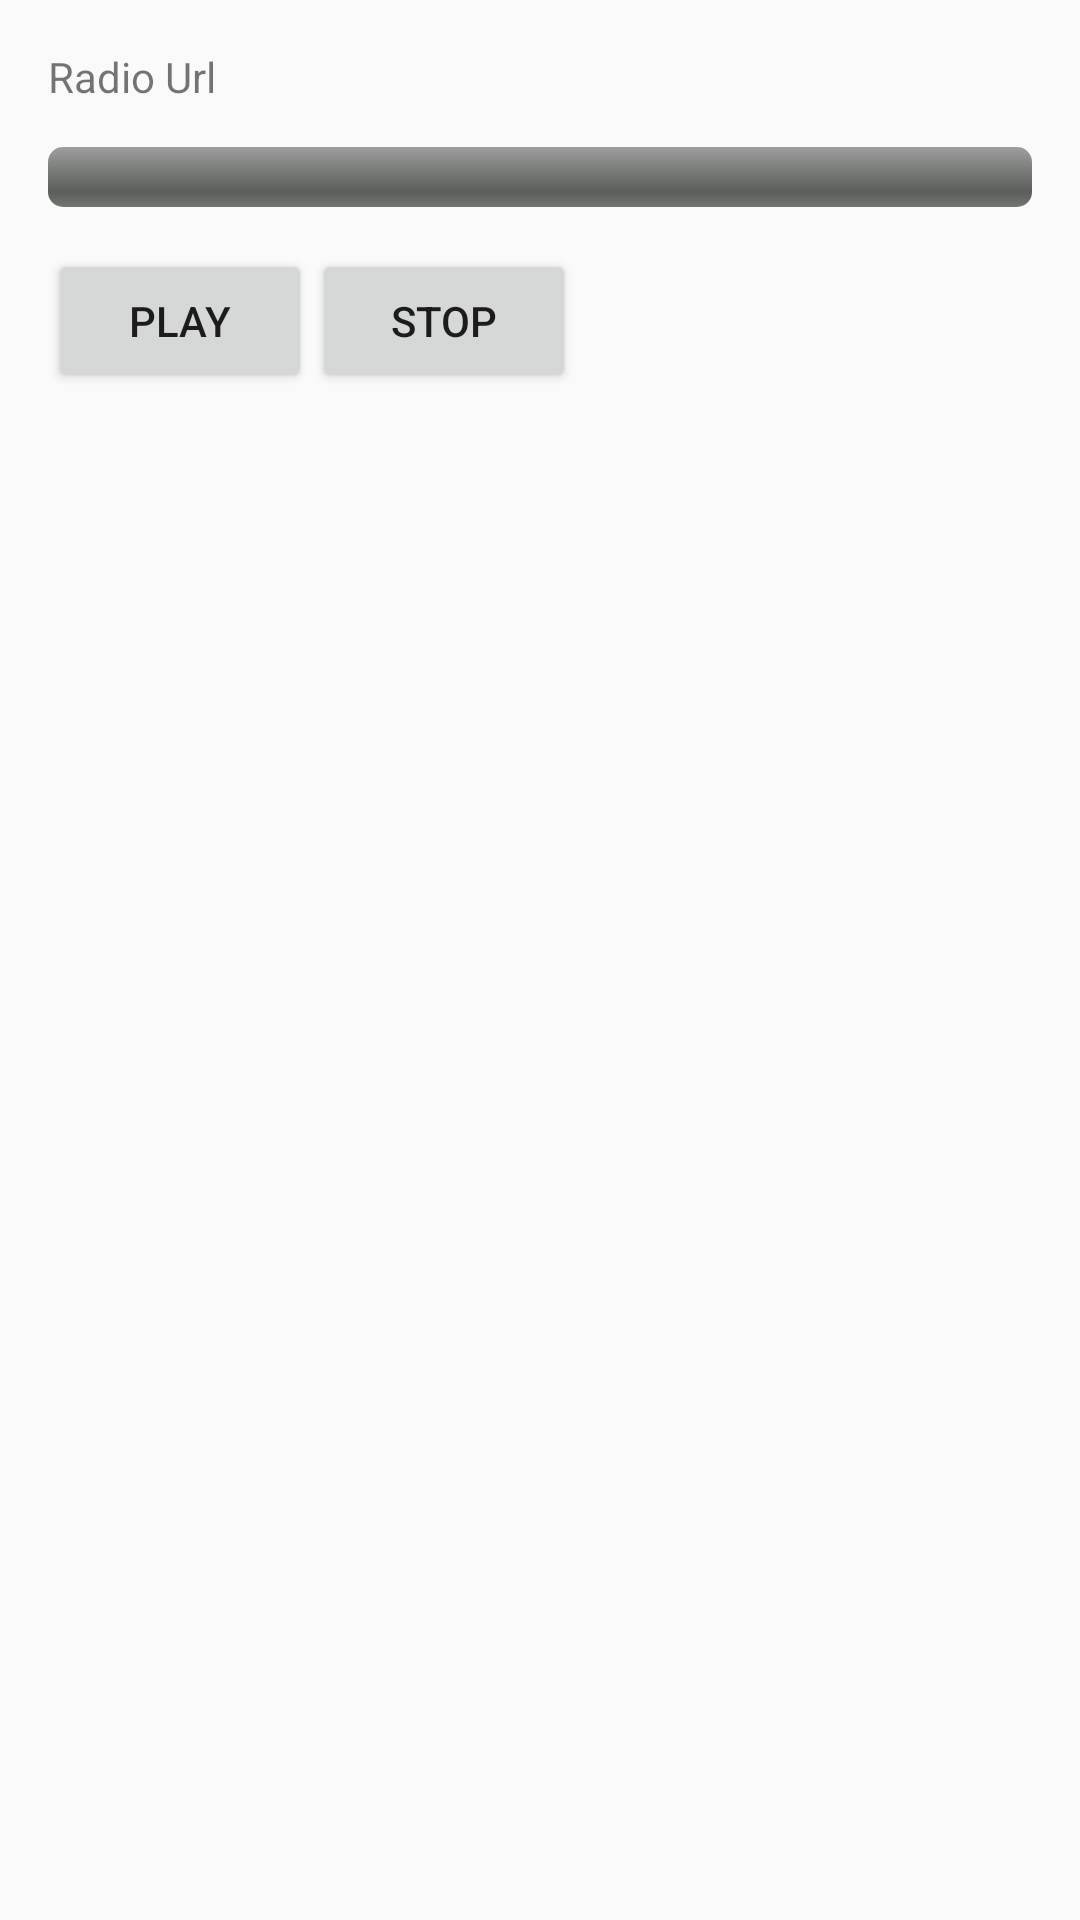

Produce the Android XML layout that renders to this screen, including the resource entries it uses.
<!-- AndroidManifest.xml: application theme AppTheme -->
<!-- res/layout/activity_main.xml -->
<RelativeLayout xmlns:android="http://schemas.android.com/apk/res/android"
    xmlns:tools="http://schemas.android.com/tools"
    android:layout_width="match_parent"
    android:layout_height="match_parent"
    android:paddingBottom="@dimen/activity_vertical_margin"
    android:paddingLeft="@dimen/activity_horizontal_margin"
    android:paddingRight="@dimen/activity_horizontal_margin"
    android:paddingTop="@dimen/activity_vertical_margin"
    tools:context=".MainActivity">

    <TextView
        android:id="@+id/textViewRadioUrl"
        android:layout_width="wrap_content"
        android:layout_height="wrap_content"
        android:layout_alignParentLeft="true"
        android:layout_alignParentTop="true"
        android:text="Radio Url" />

    <Button
        android:id="@+id/buttonPlay"
        android:layout_width="wrap_content"
        android:layout_height="wrap_content"
        android:layout_alignLeft="@+id/progressBar1"
        android:layout_below="@+id/progressBar1"
        android:layout_marginTop="14dp"
        android:text="Play" />

    <ProgressBar
        android:id="@+id/progressBar1"
        style="?android:attr/progressBarStyleHorizontal"
        android:layout_width="wrap_content"
        android:layout_height="wrap_content"
        android:layout_alignLeft="@+id/textViewRadioUrl"
        android:layout_alignParentRight="true"
        android:layout_below="@+id/textViewRadioUrl"
        android:layout_marginTop="14dp"
        android:indeterminateDrawable="@android:drawable/progress_indeterminate_horizontal"
        android:indeterminateOnly="false"
        android:maxHeight="20dip"
        android:minHeight="20dip"
        android:progressDrawable="@android:drawable/progress_horizontal" />

    <Button
        android:id="@+id/buttonStop"
        android:layout_width="wrap_content"
        android:layout_height="wrap_content"
        android:layout_alignBaseline="@+id/buttonPlay"
        android:layout_alignBottom="@+id/buttonPlay"
        android:layout_toRightOf="@+id/buttonPlay"
        android:text="Stop" />

</RelativeLayout>
<!-- resources referenced by this layout -->
<resources>
  <dimen name="activity_horizontal_margin">16dp</dimen>
  <dimen name="activity_vertical_margin">16dp</dimen>
  <style name="AppTheme" parent="Theme.AppCompat.Light.NoActionBar">
          
      </style>
</resources>
